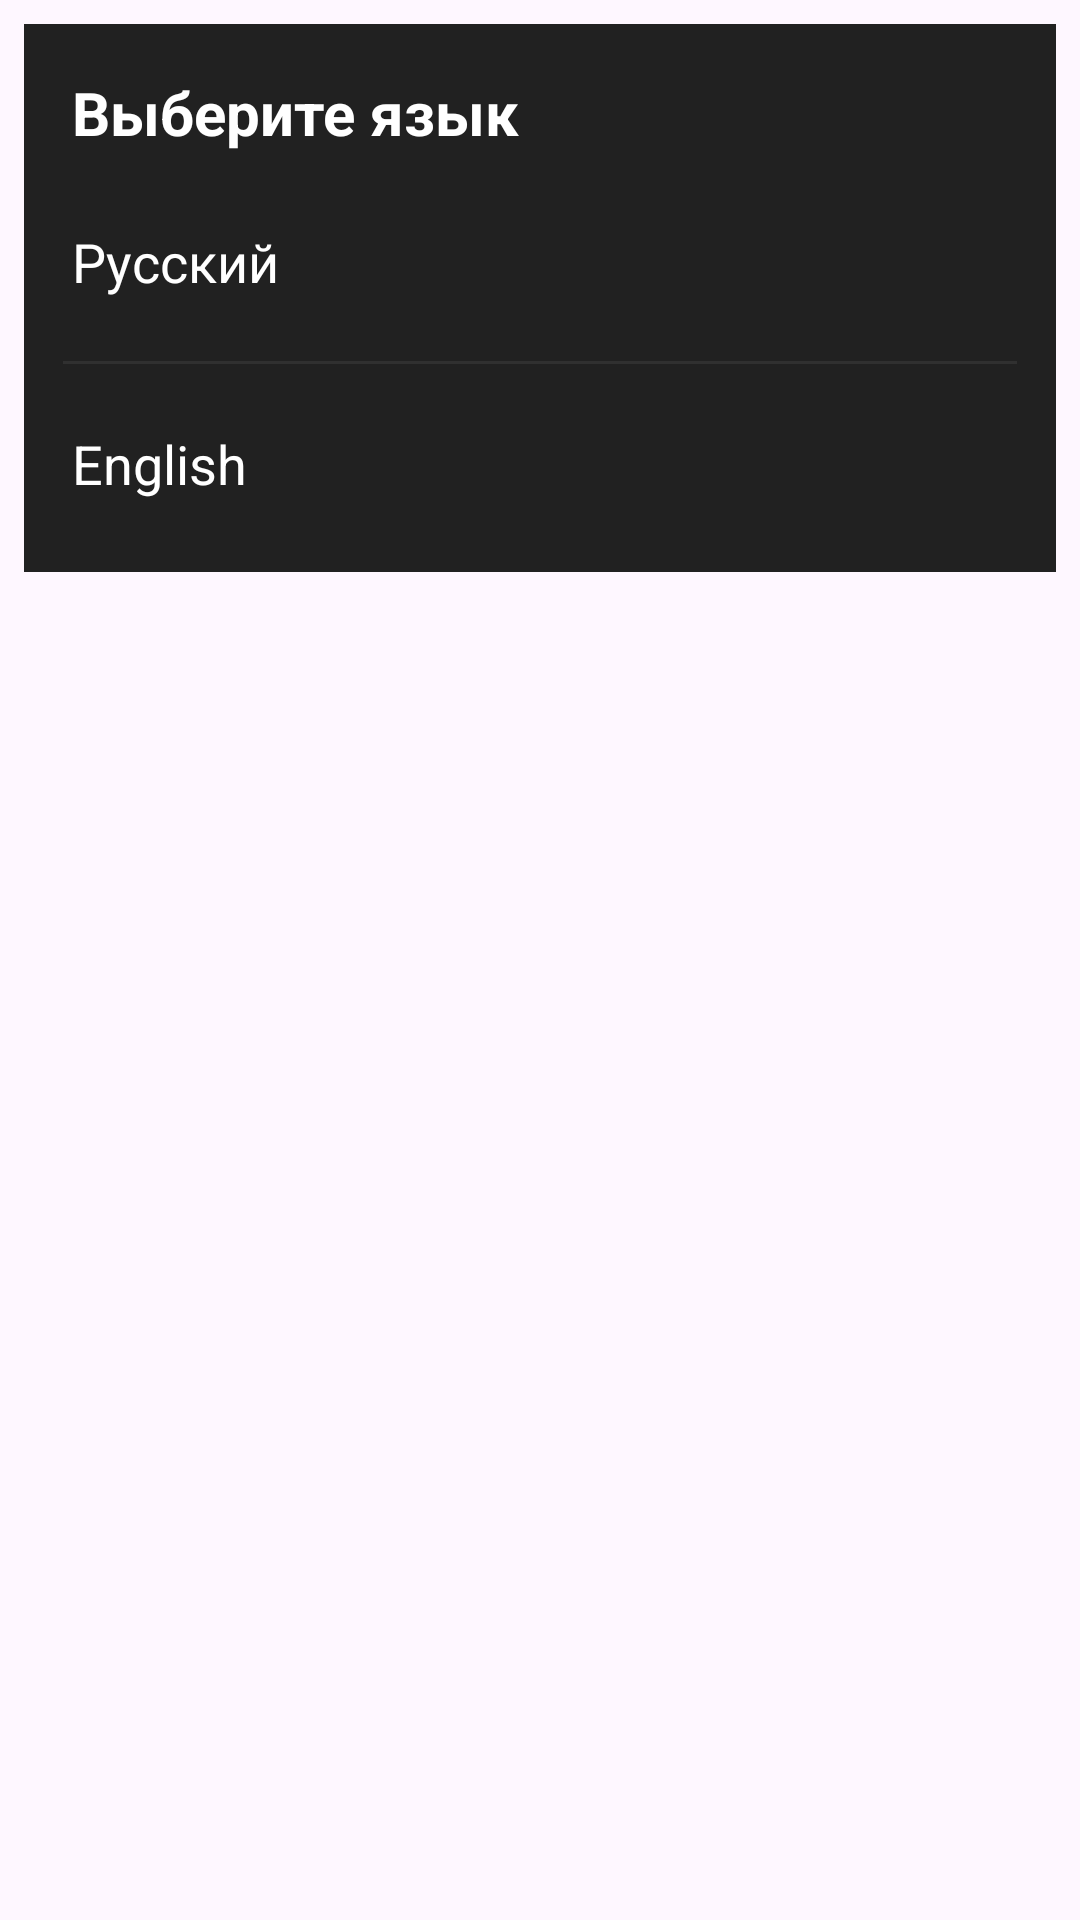

Write the Android layout XML for this screen, with the resource values it uses.
<!-- AndroidManifest.xml: application theme Theme.Colbuxx -->
<!-- res/layout/language.xml -->
<LinearLayout
	xmlns:android="http://schemas.android.com/apk/res/android"
	xmlns:app="http://schemas.android.com/apk/res-auto"
	xmlns:tools="http://schemas.android.com/tools"
	android:layout_width="match_parent"
	android:layout_height="match_parent"
	android:orientation="vertical">
	<LinearLayout
		android:id="@+id/bg"
		android:layout_width="match_parent"
		android:layout_height="wrap_content"
		android:layout_margin="8dp"
		android:padding="8dp"
		android:background="#212121"
		android:orientation="vertical">
		<LinearLayout
			android:id="@+id/linear_title"
			android:layout_width="match_parent"
			android:layout_height="wrap_content"
			android:orientation="horizontal">
			<TextView
				android:id="@+id/textview_title"
				android:focusable="false"
				android:layout_width="wrap_content"
				android:layout_height="wrap_content"
				android:padding="8dp"
				android:text="Выберите язык"
				android:textSize="20sp"
				android:textStyle="bold"
				android:textColor="#FFFFFF" />
		</LinearLayout>
		<LinearLayout
			android:id="@+id/bg2"
			android:layout_width="match_parent"
			android:layout_height="wrap_content"
			android:orientation="vertical">
			<LinearLayout
				android:id="@+id/linear_language_russian"
				android:layout_width="match_parent"
				android:layout_height="wrap_content"
				android:paddingTop="8dp"
				android:paddingBottom="8dp"
				android:orientation="horizontal">
				<TextView
					android:id="@+id/textview_language_russian"
					android:focusable="false"
					android:layout_width="wrap_content"
					android:layout_height="wrap_content"
					android:padding="8dp"
					android:text="Русский"
					android:textSize="18sp"
					android:textColor="#FFFFFF" />
			</LinearLayout>
			<LinearLayout
				android:id="@+id/s1"
				android:layout_width="match_parent"
				android:layout_height="1dp"
				android:layout_margin="5dp"
				android:padding="8dp"
				android:background="#303030"
				android:orientation="horizontal" />
			<LinearLayout
				android:id="@+id/linear_language_english"
				android:layout_width="match_parent"
				android:layout_height="wrap_content"
				android:paddingTop="8dp"
				android:paddingBottom="8dp"
				android:orientation="horizontal">
				<TextView
					android:id="@+id/textview_language_english"
					android:focusable="false"
					android:layout_width="wrap_content"
					android:layout_height="wrap_content"
					android:padding="8dp"
					android:text="English"
					android:textSize="18sp"
					android:textColor="#FFFFFF" />
			</LinearLayout>
		</LinearLayout>
	</LinearLayout>
</LinearLayout>
<!-- resources referenced by this layout -->
<resources>
  <style name="Theme.Colbuxx" parent="Base.Theme.Colbuxx" />
  <style name="Base.Theme.Colbuxx" parent="Theme.Material3.DayNight.NoActionBar">
          
          
      </style>
</resources>
